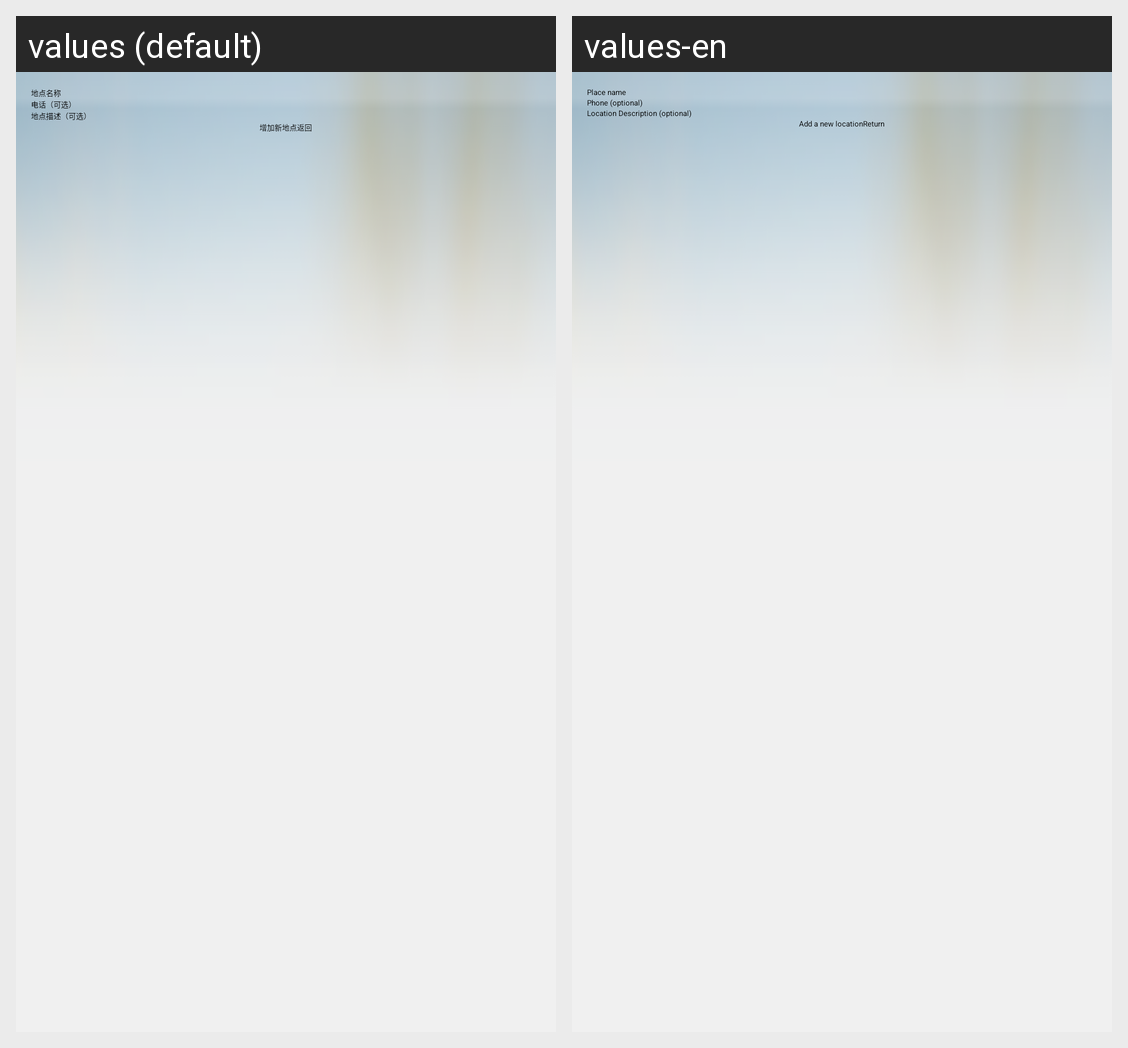

Here is an Android app screen in its default locale and in the app's own translations. Write out the translated-string differences for the strings that appear on this screen.
Android screen res/layout/submitplace.xml rendered under 2 locales, left to right: values (default), values-en. Device: Nexus 5 (rendered at 1080×1920; each locale shown at half size, 540×960, under a caption strip naming it); theme ThemeActivity.
Strings drawn on this screen, with the default value and each locale's value (text and hints the layout hard-codes, and strings that could not be matched under every locale, appear in the picture but are not listed):

venues_name
  values: 地点名称
  values-en: Place name

venues_phone
  values: 电话（可选）
  values-en: Phone (optional)

venues_addr
  values: 地点描述（可选）
  values-en: Location Description (optional)

venues_btn
  values: 增加新地点
  values-en: Add a new location

btnreturn
  values: 返回
  values-en: Return
